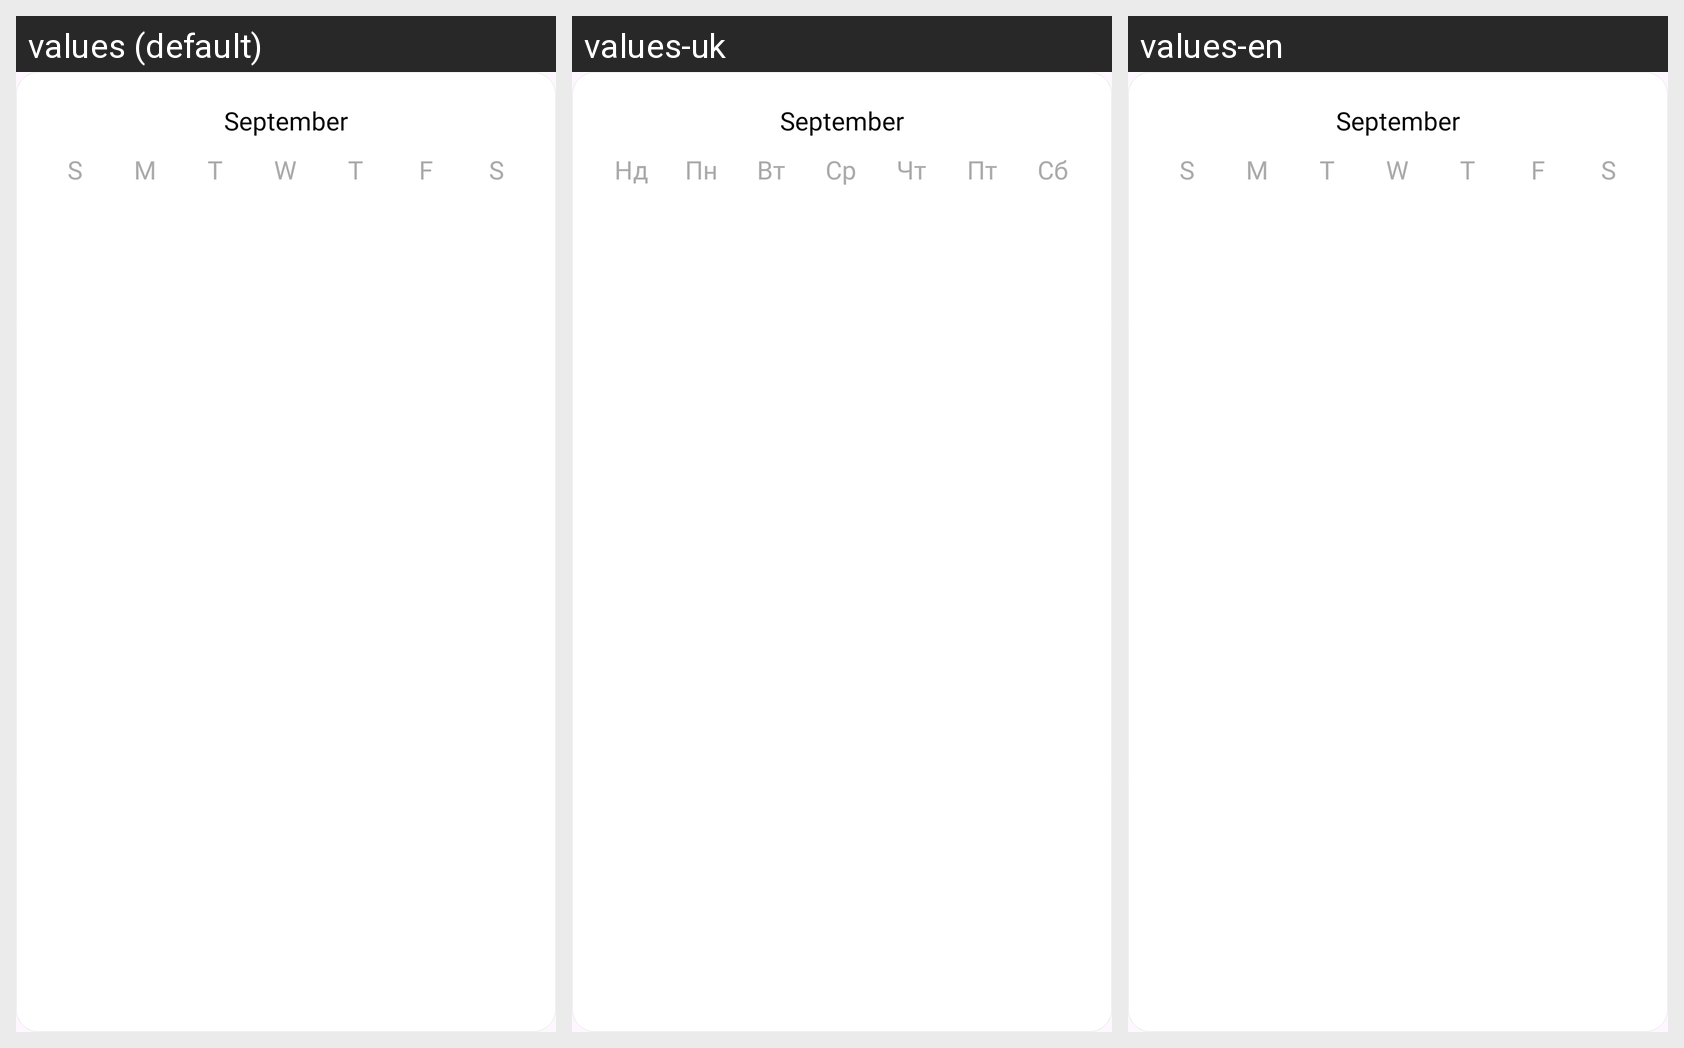

Strings drawn on this Android screen and how each of the app's shown locales translates them:
Android screen res/layout/fragment_calendar.xml rendered under 3 locales, left to right: values (default), values-uk, values-en. Device: Nexus 5 (rendered at 1080×1920; each locale shown at half size, 540×960, under a caption strip naming it); theme Theme.PrepWise.
Strings drawn on this screen, with the default value and each locale's value (text and hints the layout hard-codes, and strings that could not be matched under every locale, appear in the picture but are not listed):

sunday
  values: S
  values-uk: Нд
  values-en: S

monday
  values: M
  values-uk: Пн
  values-en: M

tuestay
  values: T
  values-uk: Вт
  values-en: T

wednesday
  values: W
  values-uk: Ср
  values-en: W

thursday
  values: T
  values-uk: Чт
  values-en: T

friday
  values: F
  values-uk: Пт
  values-en: F

saturday
  values: S
  values-uk: Сб
  values-en: S
